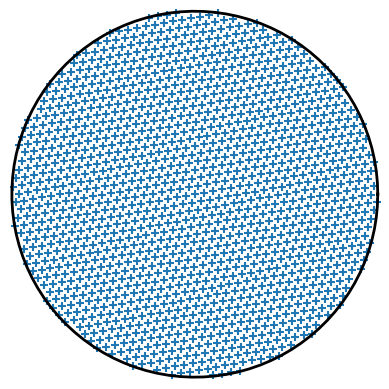
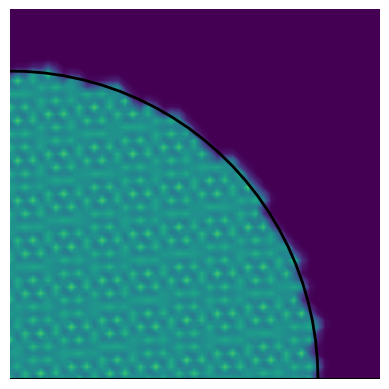
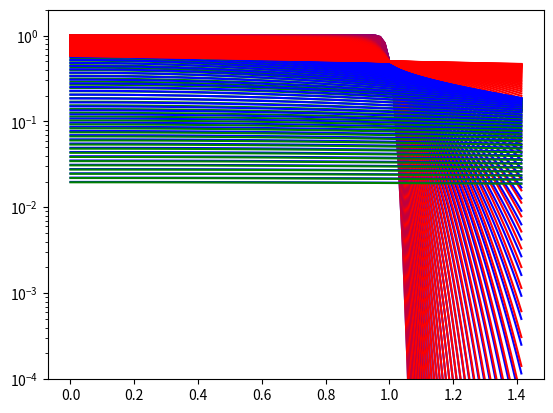
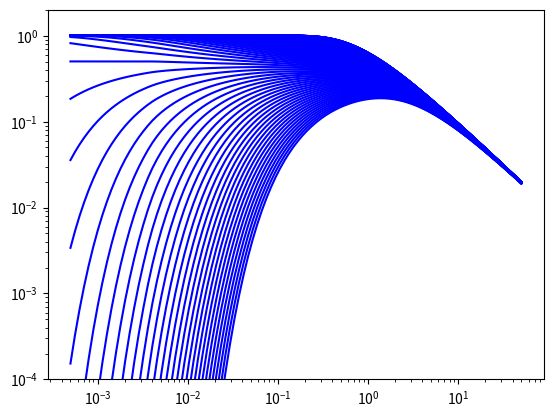
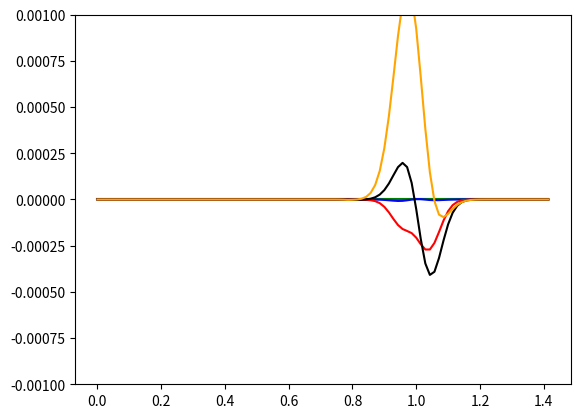

Recreate these plots in Python, in order.
# calculations for the liquid distribution in an infinite packing
# for an initial distribution of a circular area with a radius of R=1
# and a superficial flow rate of L=1
# 
from matplotlib import pyplot as plt
import numpy as np
import math
import json
import os
def sample(x,y,z,points,R):
  flow=1/(np.pi*z)*np.sum(np.exp(-np.sum((points.transpose()-(x,y))**2,1)/z))
  #To Do: need to add flow contribution from region outside sqrt(2)*R for large values of z
  return flow
def flow_profile(r,z,R=1,Rsample_max=None):
  if Rsample_max==None:
    Rsample_max=R
  RD=1
  RRD=RD*RD
#  dx,dy=np.array([0.05,0.05*3**0.5])*0.997267# ideal spacing to give 1459 points for R=1 do not change
  dx,dy=np.array([0.05,0.05*3**0.5])*0.997267
#  alpha=49.837/180*np.pi #ideal rotation for transition between erf and sample: do not change
  alpha=49.837/180*np.pi
  sa,ca=np.sin(alpha),np.cos(alpha)
  distributor=np.array([(ca*xa+sa*ya,-sa*xa+ca*ya) for i in (0,1) for xa in np.arange(-(RD//dx)*dx-i*dx/2,RD,dx) for ya in np.arange(-(RD//dy)*dy-i*dy/2,RD,dy)  if (xa*xa+ya*ya)<RRD]).transpose()
  z_erf_max=0.004 #z_erf_max=0.004 ideal transition point: do not change
  z_samp_min=0.0032 #z_samp_min=0.0032 ideal transition pont: do not change
  if z>z_samp_min:
#    sampled_profile= np.array([np.pi/len(distributor[0])*sample(r_,0,z,distributor,1) for r_ in r])
    sampled_profile=np.ones(len(r))
    sampled_profile[-1]=np.pi/len(distributor[0])*sample(r[-1],0,z,distributor,1)
    for i in range(len(r)-2,-1,-1):
      sampled_profile[i]=np.pi/len(distributor[0])*sample(r[i],0,z,distributor,1)
      if sampled_profile[i]<sampled_profile[i+1]:
        break
      elif sampled_profile[i]>1:
        sampled_profile[i]=1
    if not(z<z_erf_max):
       return sampled_profile
  if z<z_erf_max:
    calcd_profile=np.array([(math.erf(-(r_-1)/z**0.5)+1)/2 for r_ in r])
    if not(z>z_samp_min):
      return calcd_profile
  assert((z>=z_samp_min) and (z<=z_erf_max))
  dz=z_erf_max-z_samp_min
  return (z-z_samp_min)/dz*sampled_profile + (z_erf_max-z)/dz*calcd_profile
  
datafilename=''#'flow_profiles.pkl'
if os.path.exists(datafilename):
  data=json.load(open(datafilename,'r',encoding='utf-8'))
  r=np.array(data['r'])/2**0.5
  z=np.array(data['z'])/2
  flow_profiles=np.array(data['flow_profiles'])
else:
  r=np.linspace(0,2**0.5,100)
  z=np.exp(np.linspace(np.log(5e-4),np.log(50),100))
  dx,dy=np.array([0.05,0.05*3**0.5])*0.997267
  RD=1
  RRD=RD*RD
  alpha=49.837/180*np.pi#49.85: transition z=0.003..0.004 49.83
  sa,ca=np.sin(alpha),np.cos(alpha)
  distributor=np.array([(ca*xa+sa*ya,-sa*xa+ca*ya) for i in (0,1) for xa in np.arange(-(RD//dx)*dx-i*dx/2,RD,dx) for ya in np.arange(-(RD//dy)*dy-i*dy/2,RD,dy)  if (xa*xa+ya*ya)<RRD])
  print(f'Ideal number of points:{np.pi*RRD/(0.5*(dx*dy)):g} \n'
        f'                Actual:{len(distributor):d}' )
        
  all_points=distributor.transpose()
  plt.gca().set_aspect('equal')
  plt.xlim((-1.01,1.01))
  plt.ylim((-1.01,1.01))
  plt.plot(RD*np.cos(np.linspace(0,2*np.pi,100)),RD*np.sin(np.linspace(0,2*np.pi,100)),'black',lw=2)
  #plt.plot(2**0.5*RD*np.cos(np.linspace(0,2*np.pi,100)),2**0.5*RD*np.sin(np.linspace(0,2*np.pi,100)))
  plt.scatter(distributor[:,0],distributor[:,1],marker='+')  
  plt.axis('off')
  plt.show()
  plt.close()   
  x_sample=np.arange(-0.025,1.25,dx/2) 
  y_sample=np.arange(-0.025,1.25,dy/4)
  R=RD
  RR=RRD
  points=distributor
  flowdistribution=np.array([[[x,y,np.pi*RR/len(points)*sample(x,y,0.0005,all_points,R)] for x in x_sample] for y in y_sample])
  
  pl1=plt
  plt.gca().set_aspect('equal')
  pl1.plot(R*np.cos(np.linspace(0,2*np.pi,100)),R*np.sin(np.linspace(0,2*np.pi,100)),'black',lw=2)
  phi=0/180*np.pi
  pl1.plot([0,1.5*R*np.cos(phi)],[0,1.5*R*np.sin(phi)],'black')
  pl1.contourf(x_sample, y_sample, flowdistribution[:,:,2], np.arange(0.0,2,0.01))
  pl1.xlim((0,1.2))
  pl1.ylim((0,1.2))
  pl1.axis('off')
  plt.show()
  plt.close()
#  flow_profiles=np.array([[np.pi/len(points)*sample(r_,0,z,all_points,1) for r_ in r] for z in z])
  flow_profiles=np.array([flow_profile(r,z) for z in z])

#  rra=np.ones((11,11))*xs**2+(np.ones((11,11))*ys**2).transpose()
#np.interp(rra,rr,fr)
  
#for row in flow_profiles:
#  for i in range(len(row)-2,-1,-1):
#    if row[i]<row[i+1]:
#      row[0:i+1]=1
#      break
#    elif row[i]>1:
#      row[i]=1
for fp,z_ in zip(flow_profiles,z):
  plt.plot(r,fp,'blue')
  plt.plot(r,[(math.erf(-(r_-1)/z_**0.5)+1)/2 for r_ in r],'red')
  plt.plot(r,[1/(z_+1)*np.exp(-r_*r_/(z_+1))for r_ in r],'green')
#  plt.plot(r,[1-(1/(2000/z**4*np.exp(-r_*r_/z_**0.25)+1)) for r_ in r for z_ in (z+2**0.5,)],'blue')
plt.semilogy()
plt.ylim(ymin=1e-4,ymax=2)
#plt.show() #skip showing results if commented out
plt.close()
for fp,r_ in zip(flow_profiles.transpose(),r):
  if r_>=0 and r_<2:
    plt.plot(z,fp,'blue')
#    plt.plot(z[(z>0.001)*(z<10)],fp[(z>0.001)*(z<10)],'blue')
#    plt.plot(z[z<0.02],[((math.erf(-(r_-1)/z_**0.5)+1)/2) for z_ in z[z<0.02]],'red')
#    plt.plot(z[z>10],[1/(z_+0.4)*np.exp(-r_*r_/(z_+0.4))for z_ in z[z>10]],'green')
#plt.semilogx()
plt.loglog()
plt.ylim(ymin=1e-4,ymax=2)
plt.show() #skip if commented out
plt.close()
plt.plot(r,[(math.erf(-(r_-1)/z[14]**0.5)+1)/2-flow_profiles[14][i] for i,r_ in enumerate(r)],'lime')
plt.plot(r,[(math.erf(-(r_-1)/z[15]**0.5)+1)/2-flow_profiles[15][i] for i,r_ in enumerate(r)],'green')
plt.plot(r,[(math.erf(-(r_-1)/z[16]**0.5)+1)/2-flow_profiles[16][i] for i,r_ in enumerate(r)],'blue')
plt.plot(r,[(math.erf(-(r_-1)/z[17]**0.5)+1)/2-flow_profiles[17][i] for i,r_ in enumerate(r)],'red')
plt.plot(r,[(math.erf(-(r_-1)/z[18]**0.5)+1)/2-flow_profiles[18][i] for i,r_ in enumerate(r)],'black')
plt.plot(r,[(math.erf(-(r_-1)/z[19]**0.5)+1)/2-flow_profiles[19][i] for i,r_ in enumerate(r)],'orange')
plt.ylim((-0.001,0.001))
plt.show()
plt.close()
